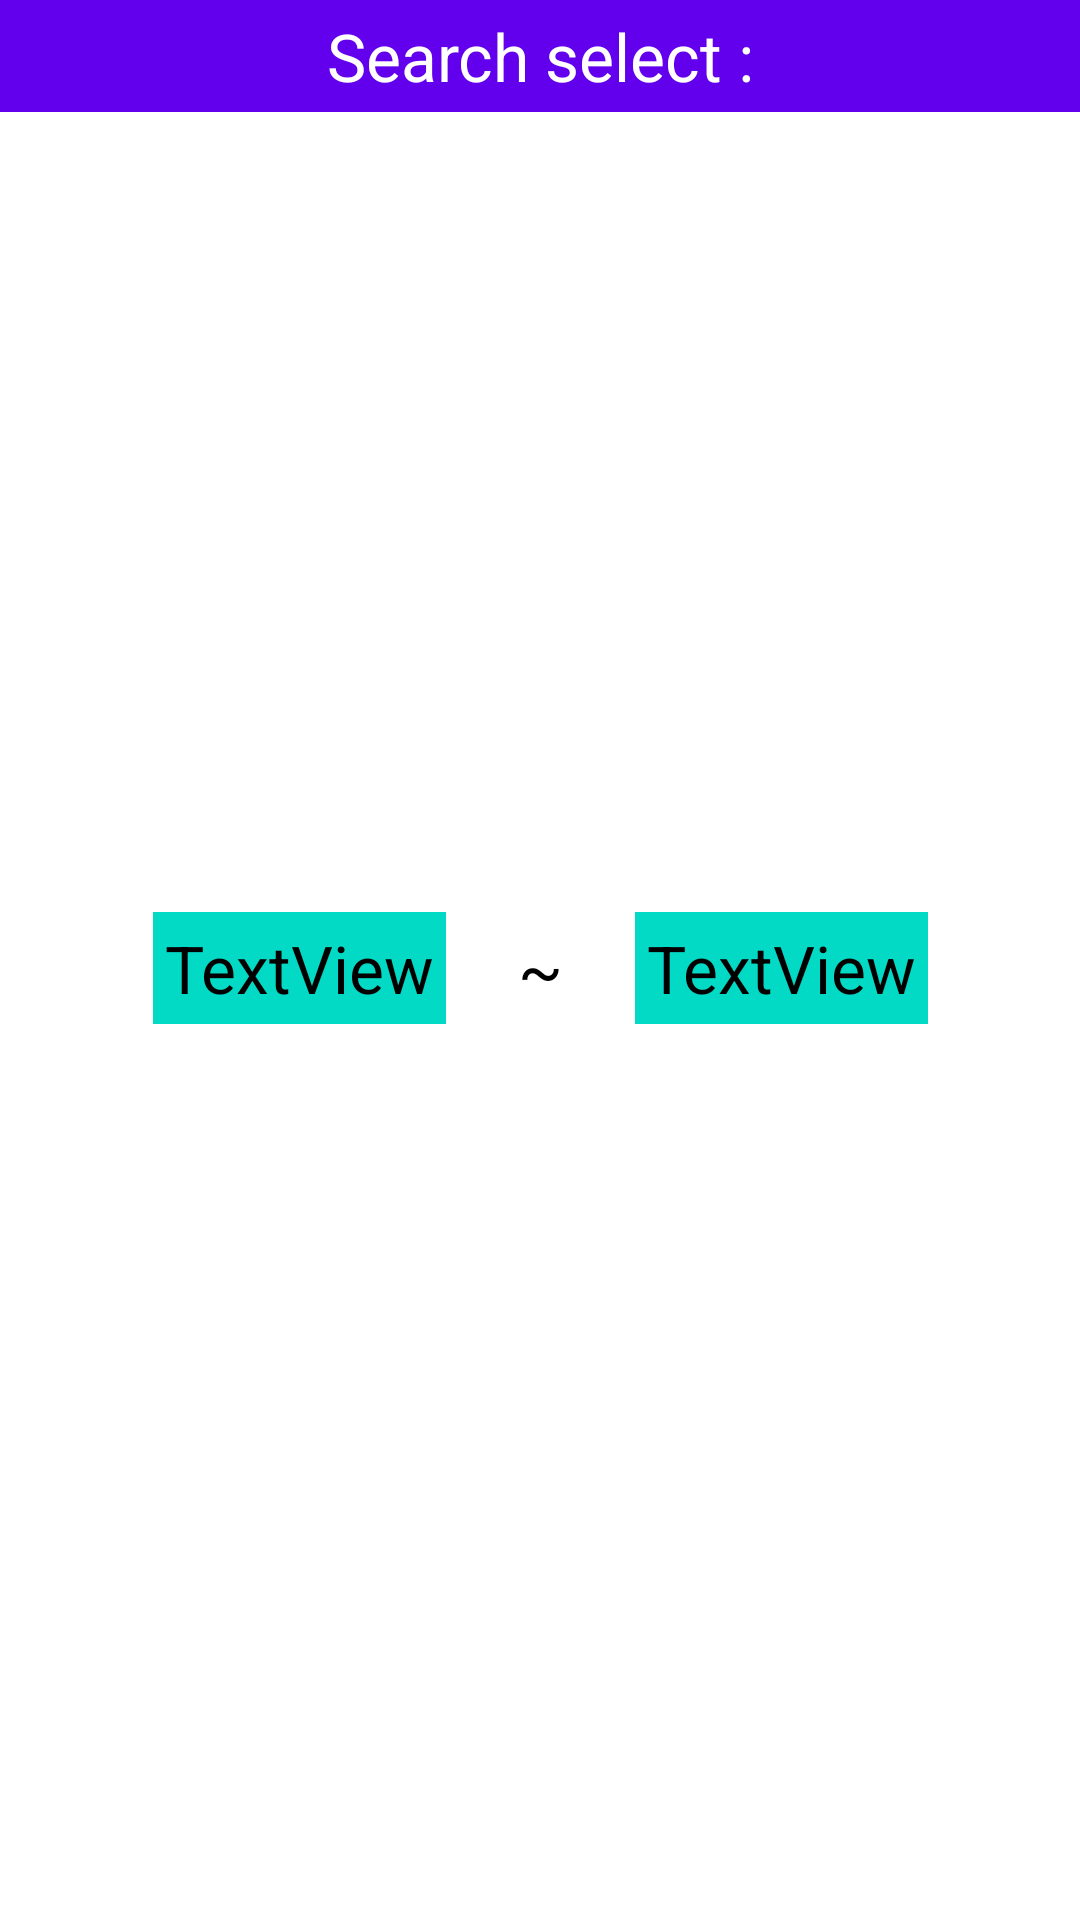

Here is an Android app screen rendered from its layout file. Give the layout XML and the strings, colors and styles it references.
<!-- AndroidManifest.xml: application theme Theme.ShipmentSystem -->
<!-- res/layout/dialog_search.xml -->
<?xml version="1.0" encoding="utf-8"?>
<androidx.constraintlayout.widget.ConstraintLayout xmlns:android="http://schemas.android.com/apk/res/android"
    xmlns:app="http://schemas.android.com/apk/res-auto"
    xmlns:tools="http://schemas.android.com/tools"
    android:id="@+id/dialog_search"
    android:background="@color/white"
    android:layout_width="match_parent"
    android:layout_height="match_parent">

    <TextView
        android:id="@+id/textView12"
        android:layout_width="0dp"
        android:layout_height="wrap_content"
        android:background="@color/purple_500"
        android:padding="4dp"
        android:text="@string/enter_search"
        android:textAppearance="@style/TextAppearance.AppCompat.Large"
        android:textColor="@color/white"
        android:gravity="center_horizontal"
        app:layout_constraintEnd_toEndOf="parent"
        app:layout_constraintStart_toStartOf="parent"
        app:layout_constraintTop_toTopOf="parent" />

    <TextView
        android:id="@+id/tv_date_start"
        android:layout_width="wrap_content"
        android:layout_height="wrap_content"
        android:layout_marginEnd="24dp"
        android:background="@color/teal_200"
        android:padding="4dp"
        android:text="TextView"
        android:textAppearance="@style/TextAppearance.AppCompat.Large"
        android:textColor="@color/black"
        app:layout_constraintBaseline_toBaselineOf="@+id/textView15"
        app:layout_constraintEnd_toStartOf="@+id/textView15" />

    <TextView
        android:id="@+id/tv_date_end"
        android:layout_width="wrap_content"
        android:layout_height="wrap_content"
        android:layout_marginStart="24dp"
        android:background="@color/teal_200"
        android:padding="4dp"
        android:text="TextView"
        android:textAppearance="@style/TextAppearance.AppCompat.Large"
        android:textColor="@color/black"
        app:layout_constraintBaseline_toBaselineOf="@+id/textView15"
        app:layout_constraintStart_toEndOf="@+id/textView15" />

    <TextView
        android:id="@+id/textView15"
        android:layout_width="wrap_content"
        android:layout_height="wrap_content"
        android:layout_marginTop="32dp"
        android:layout_marginBottom="64dp"
        android:text="~"
        android:textAppearance="@style/TextAppearance.AppCompat.Large"
        android:textColor="@color/black"
        app:layout_constraintBottom_toBottomOf="parent"
        app:layout_constraintEnd_toEndOf="parent"
        app:layout_constraintStart_toStartOf="parent"
        app:layout_constraintTop_toBottomOf="@+id/textView12" />

</androidx.constraintlayout.widget.ConstraintLayout>
<!-- resources referenced by this layout -->
<resources>
  <color name="black">#FF000000</color>
  <color name="purple_500">#FF6200EE</color>
  <color name="teal_200">#FF03DAC5</color>
  <color name="white">#FFFFFFFF</color>
  <string name="enter_search">Search select : </string>
  <style name="Theme.ShipmentSystem" parent="Theme.MaterialComponents.DayNight.DarkActionBar">
          
          <item name="colorPrimary">@color/purple_500</item>
          <item name="colorPrimaryVariant">@color/purple_700</item>
          <item name="colorOnPrimary">@color/white</item>
          
          <item name="colorSecondary">@color/teal_200</item>
          <item name="colorSecondaryVariant">@color/teal_700</item>
          <item name="colorOnSecondary">@color/black</item>
          
          <item name="android:statusBarColor" tools:targetApi="l">?attr/colorPrimaryVariant</item>
          
      </style>
  <color name="purple_700">#FF3700B3</color>
  <color name="teal_700">#FF018786</color>
</resources>
